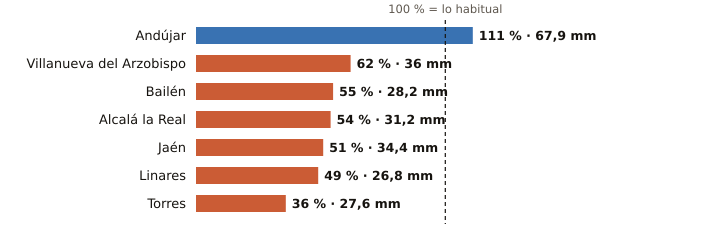

Source data for this figure (header and first rows):
estacion, provincia, indicativo, mm_otono, referencia_mm, pct, periodo_referencia, hasta, hora
Andújar, Jaén, 5298X, 67.9, 61.1, 111, 2001-2025, 2026-10-25, 13
Villanueva del Arzobispo, Jaén, 5210X, 36.0, 58.0, 62, 2008-2025, 2026-10-25, 12
Bailén, Jaén, 5281X, 28.2, 51.7, 55, 2009-2025, 2026-10-25, 12
Alcalá la Real, Jaén, 5406X, 31.2, 57.4, 54, 2008-2025, 2026-10-25, 13
Jaén, Jaén, 5270B, 34.4, 67.9, 51, 1991-2020, 2026-10-25, 13
Linares, Jaén, 5279X, 26.8, 55.1, 49, 2004-2025, 2026-10-25, 12
Torres, Jaén, 5165X, 27.6, 75.9, 36, 2008-2025, 2026-10-25, 11
